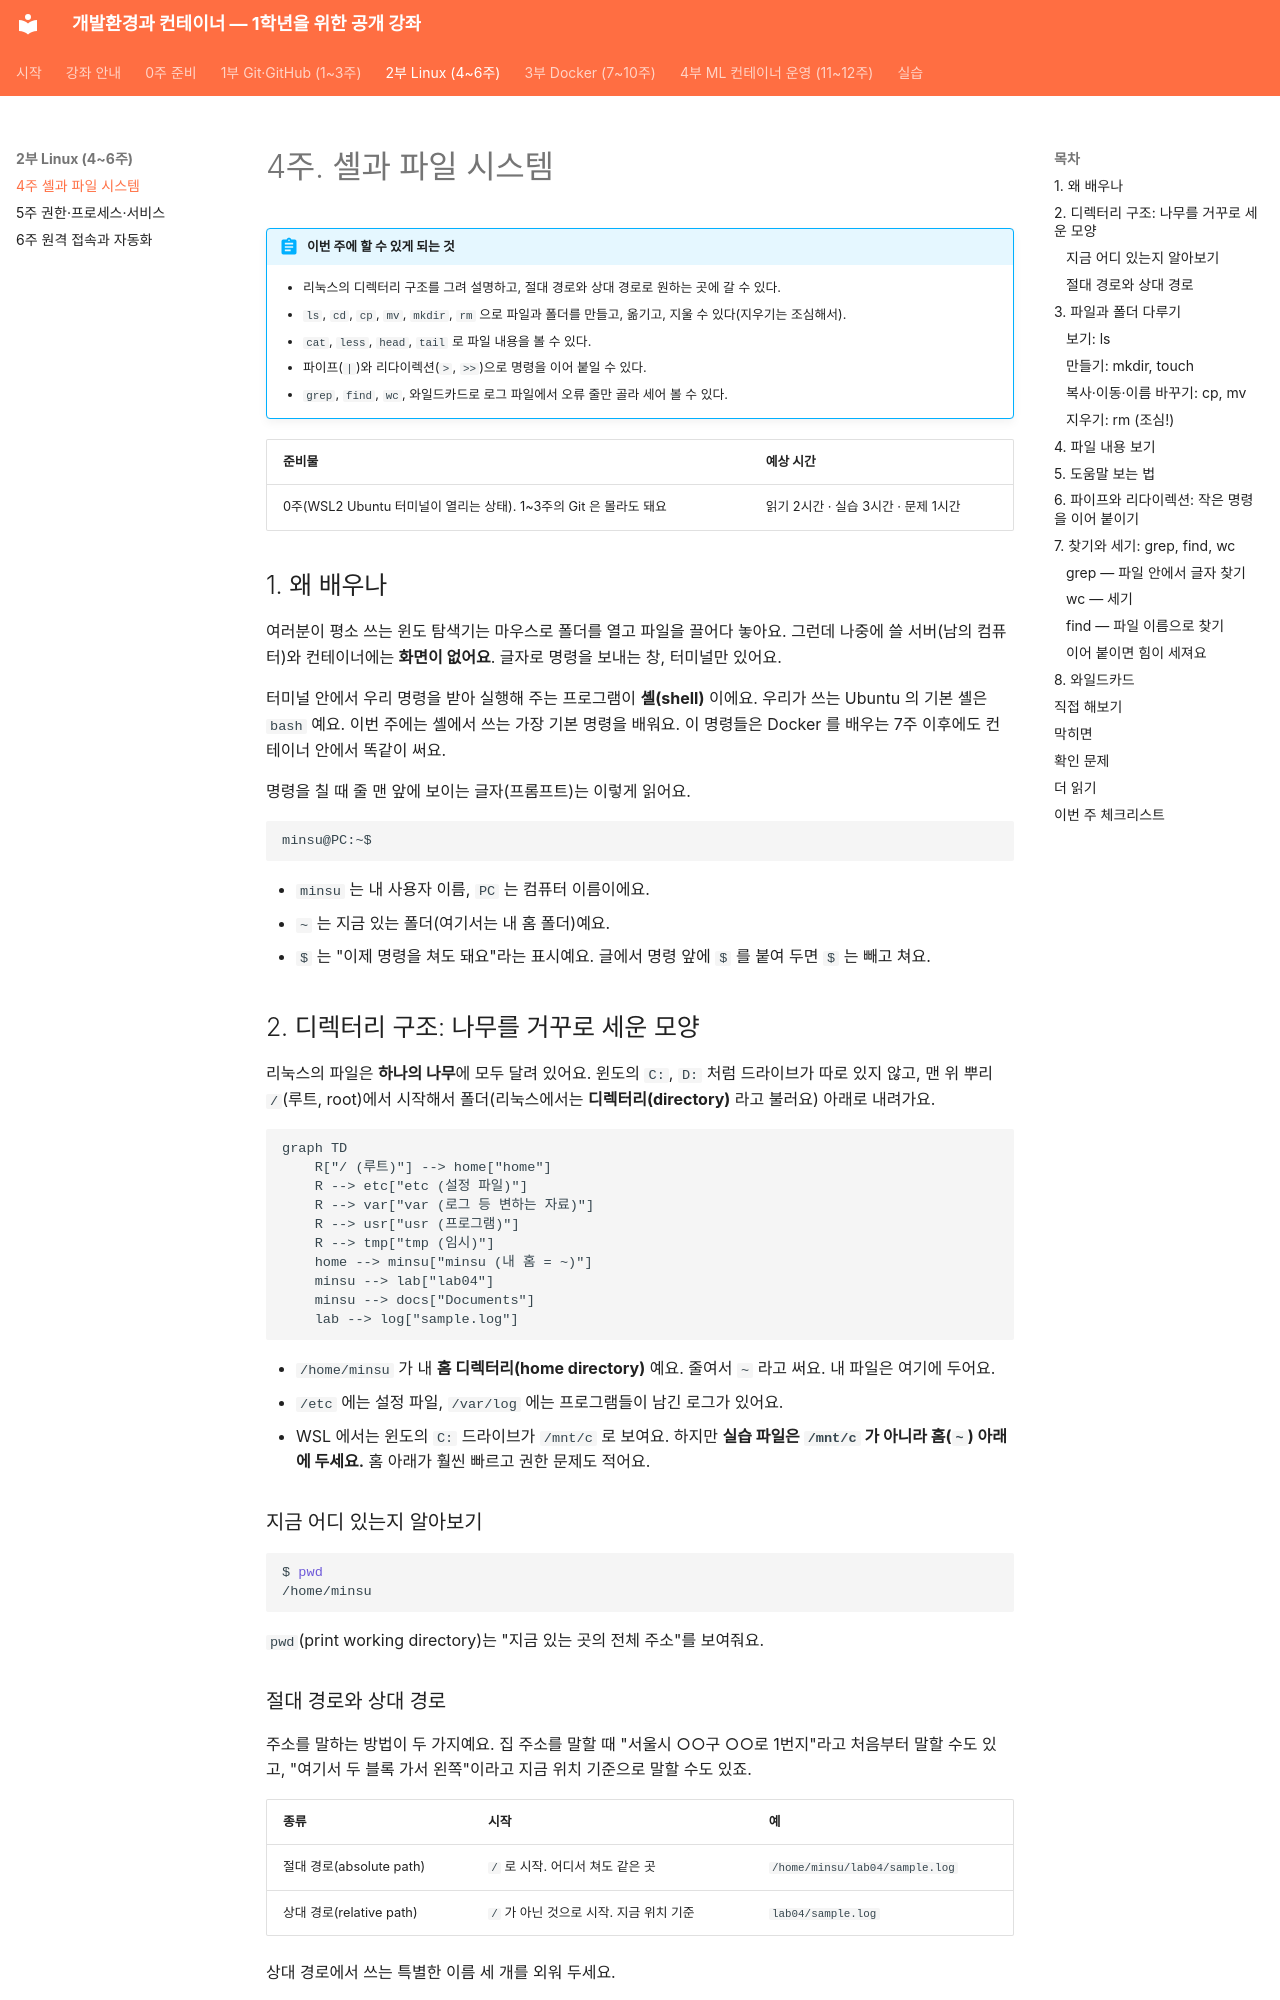

repository: metahomo/dev-container-course · page: weeks/week04/index.html · generator: mkdocs

# 4주. 셸과 파일 시스템

!!! abstract "이번 주에 할 수 있게 되는 것"
    - 리눅스의 디렉터리 구조를 그려 설명하고, 절대 경로와 상대 경로로 원하는 곳에 갈 수 있다.
    - `ls`, `cd`, `cp`, `mv`, `mkdir`, `rm` 으로 파일과 폴더를 만들고, 옮기고, 지울 수 있다(지우기는 조심해서).
    - `cat`, `less`, `head`, `tail` 로 파일 내용을 볼 수 있다.
    - 파이프(`|`)와 리다이렉션(`>`, `>>`)으로 명령을 이어 붙일 수 있다.
    - `grep`, `find`, `wc`, 와일드카드로 로그 파일에서 오류 줄만 골라 세어 볼 수 있다.

| 준비물 | 예상 시간 |
|---|---|
| 0주(WSL2 Ubuntu 터미널이 열리는 상태). 1~3주의 Git 은 몰라도 돼요 | 읽기 2시간 · 실습 3시간 · 문제 1시간 |

## 1. 왜 배우나

여러분이 평소 쓰는 윈도 탐색기는 마우스로 폴더를 열고 파일을 끌어다 놓아요. 그런데 나중에 쓸 서버(남의 컴퓨터)와 컨테이너에는 **화면이 없어요**. 글자로 명령을 보내는 창, 터미널만 있어요.

터미널 안에서 우리 명령을 받아 실행해 주는 프로그램이 **셸(shell)** 이에요. 우리가 쓰는 Ubuntu 의 기본 셸은 `bash` 예요. 이번 주에는 셸에서 쓰는 가장 기본 명령을 배워요. 이 명령들은 Docker 를 배우는 7주 이후에도 컨테이너 안에서 똑같이 써요.

명령을 칠 때 줄 맨 앞에 보이는 글자(프롬프트)는 이렇게 읽어요.

```text
minsu@PC:~$
```

- `minsu` 는 내 사용자 이름, `PC` 는 컴퓨터 이름이에요.
- `~` 는 지금 있는 폴더(여기서는 내 홈 폴더)예요.
- `$` 는 "이제 명령을 쳐도 돼요"라는 표시예요. 글에서 명령 앞에 `$` 를 붙여 두면 `$` 는 빼고 쳐요.

## 2. 디렉터리 구조: 나무를 거꾸로 세운 모양

리눅스의 파일은 **하나의 나무**에 모두 달려 있어요. 윈도의 `C:`, `D:` 처럼 드라이브가 따로 있지 않고, 맨 위 뿌리 `/`(루트, root)에서 시작해서 폴더(리눅스에서는 **디렉터리(directory)** 라고 불러요) 아래로 내려가요.

```mermaid
graph TD
    R["/ (루트)"] --> home["home"]
    R --> etc["etc (설정 파일)"]
    R --> var["var (로그 등 변하는 자료)"]
    R --> usr["usr (프로그램)"]
    R --> tmp["tmp (임시)"]
    home --> minsu["minsu (내 홈 = ~)"]
    minsu --> lab["lab04"]
    minsu --> docs["Documents"]
    lab --> log["sample.log"]
```

- `/home/minsu` 가 내 **홈 디렉터리(home directory)** 예요. 줄여서 `~` 라고 써요. 내 파일은 여기에 두어요.
- `/etc` 에는 설정 파일, `/var/log` 에는 프로그램들이 남긴 로그가 있어요.
- WSL 에서는 윈도의 `C:` 드라이브가 `/mnt/c` 로 보여요. 하지만 **실습 파일은 `/mnt/c` 가 아니라 홈(`~`) 아래에 두세요.** 홈 아래가 훨씬 빠르고 권한 문제도 적어요.

### 지금 어디 있는지 알아보기

```bash
$ pwd
/home/minsu
```

`pwd`(print working directory)는 "지금 있는 곳의 전체 주소"를 보여줘요.
